Image classification data set "dataset" (akbartangir/DL-workspace on GitHub). Class labels (3): paper, rock, scissors.

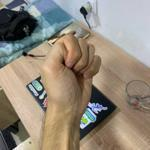
Label: rock

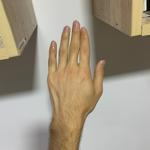
Label: paper

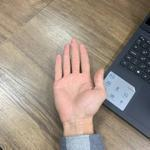
Label: paper

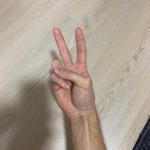
Label: scissors

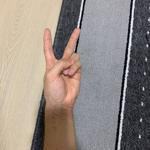
Label: scissors

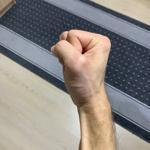
Label: rock
